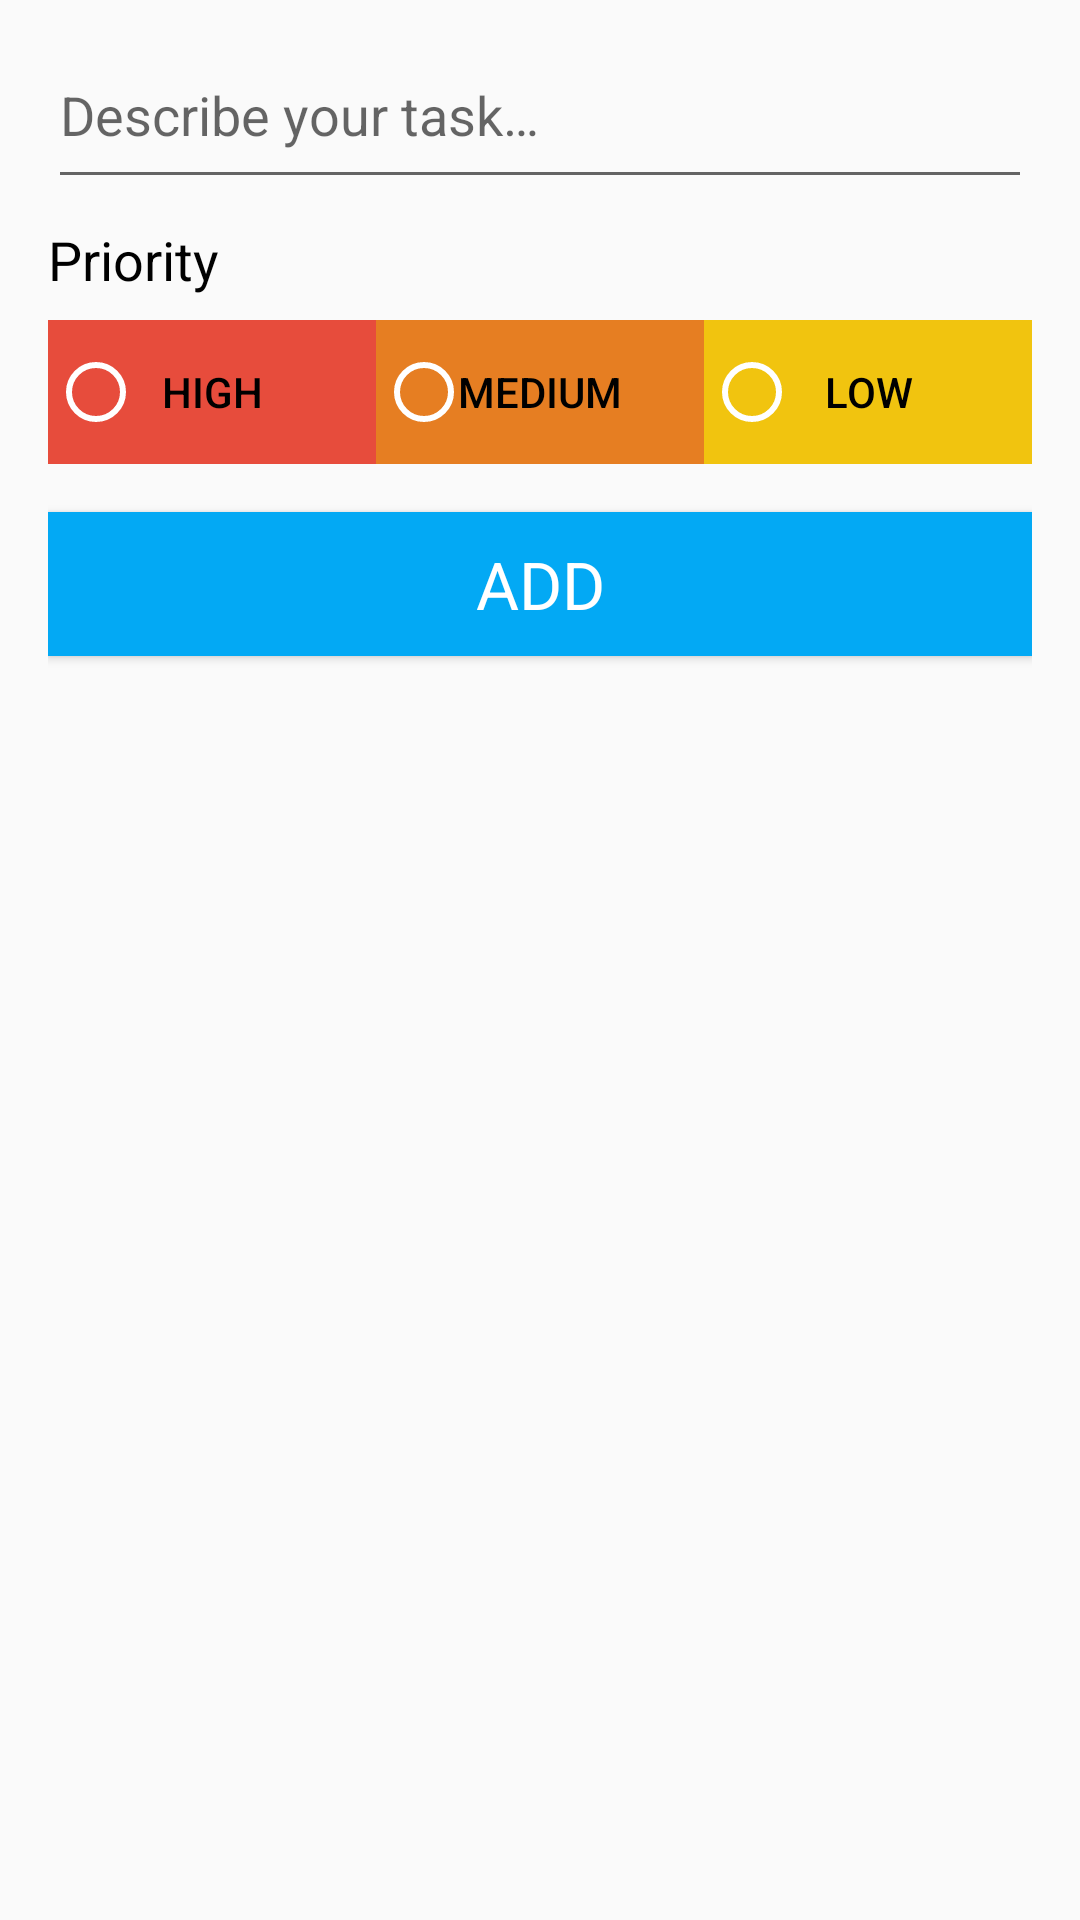

The Android layout XML behind this screen, and the referenced resources:
<!-- AndroidManifest.xml: application theme AppTheme -->
<!-- res/layout/activity_add_task.xml -->
<?xml version="1.0" encoding="utf-8"?>
<LinearLayout
    xmlns:android="http://schemas.android.com/apk/res/android"
    android:orientation="vertical"
    android:layout_width="match_parent"
    android:layout_height="match_parent"
    android:paddingBottom="16dp"
    android:paddingEnd="16dp"
    android:paddingLeft="16dp"
    android:paddingRight="16dp"
    android:paddingStart="16dp"
    android:paddingTop="16dp">

    
    <EditText
        android:id="@+id/editTextTaskDescription"
        android:layout_width="match_parent"
        android:layout_height="wrap_content"
        android:gravity="start"
        android:hint="@string/edit_task_description"
        android:paddingBottom ="16dp"/>

    
    <TextView
        android:layout_width="wrap_content"
        android:layout_height="wrap_content"
        android:layout_gravity="start"
        android:textColor="@android:color/primary_text_light"
        style="@style/TextAppearance.AppCompat.Medium"
        android:text="@string/priority_string"
        android:layout_marginTop="8dp"
        android:layout_marginBottom="8dp"/>

    <FrameLayout
        android:layout_width="match_parent"
        android:layout_height="wrap_content"
        android:layout_marginBottom="16dp">

        
        <LinearLayout
            android:layout_width="match_parent"
            android:layout_height="wrap_content"
            android:orientation="horizontal"
            android:layout_gravity="center"
            android:weightSum="3">

            <Button
                style="?android:attr/buttonBarButtonStyle"
                android:textColor="@android:color/primary_text_light"
                android:id="@+id/buttonP1"
                android:layout_width="wrap_content"
                android:layout_height="wrap_content"
                android:background="@color/materialRed"
                android:text="@string/high_priority"
                android:layout_weight="1"
                android:onClick="onPrioritySelected"/>

            <Button
                style="?android:attr/buttonBarButtonStyle"
                android:textColor="@android:color/primary_text_light"
                android:id="@+id/buttonP2"
                android:layout_width="wrap_content"
                android:layout_height="wrap_content"
                android:background="@color/materialOrange"
                android:text="@string/med_priority"
                android:layout_weight="1"
                android:onClick="onPrioritySelected"/>

            <Button
                style="?android:attr/buttonBarButtonStyle"
                android:textColor="@android:color/primary_text_light"
                android:id="@+id/buttonP3"
                android:layout_width="wrap_content"
                android:layout_height="wrap_content"
                android:background="@color/materialYellow"
                android:text="@string/low_priority"
                android:layout_weight="1"
                android:onClick="onPrioritySelected"/>

        </LinearLayout>

        
        <RadioGroup
            android:layout_width="match_parent"
            android:layout_height="wrap_content"
            android:orientation="horizontal"
            android:layout_gravity="center"
            android:weightSum="3">

            <RadioButton
                android:id="@+id/radButton1"
                android:layout_width="wrap_content"
                android:layout_height="wrap_content"
                android:onClick="onPrioritySelected"
                android:layout_weight="1"
                android:theme="@style/WhiteRadioButton"/>

            <RadioButton
                android:id="@+id/radButton2"
                android:layout_width="wrap_content"
                android:layout_height="wrap_content"
                android:onClick="onPrioritySelected"
                android:layout_weight="1"
                android:theme="@style/WhiteRadioButton"/>

            <RadioButton
                android:id="@+id/radButton3"
                android:layout_width="wrap_content"
                android:layout_height="wrap_content"
                android:onClick="onPrioritySelected"
                android:layout_weight="1"
                android:theme="@style/WhiteRadioButton"/>

        </RadioGroup>

    </FrameLayout>

    
    <Button
        android:id="@+id/addButton"
        android:layout_width="match_parent"
        android:layout_height="wrap_content"
        android:layout_gravity="center"
        android:text="@string/add_button"
        style="@style/TextAppearance.AppCompat.Large"
        android:textColor="@android:color/primary_text_dark"
        android:background="@color/colorPrimary"
        android:onClick="onClickAddTask"/>

</LinearLayout>
<!-- resources referenced by this layout -->
<resources>
  <color name="colorPrimary">#03A9F4</color>
  <color name="materialOrange">#E67E22</color>
  <color name="materialRed">#E74C3C</color>
  <color name="materialYellow">#F1C40F</color>
  <string name="add_button">Add</string>
  <string name="edit_task_description">Describe your task…</string>
  <string name="high_priority">High</string>
  <string name="low_priority">Low</string>
  <string name="med_priority">Medium</string>
  <string name="priority_string">Priority</string>
  <style name="WhiteRadioButton" parent="Theme.AppCompat.Light.DarkActionBar">
          <item name="colorControlNormal">@android:color/white</item>
          <item name="colorControlActivated">@android:color/white</item>
      </style>
  <style name="AppTheme" parent="Theme.AppCompat.Light.DarkActionBar">
          
          <item name="colorPrimary">@color/colorPrimary</item>
          <item name="colorPrimaryDark">@color/colorPrimaryDark</item>
          <item name="colorAccent">@color/colorAccent</item>
          <item name="preferenceTheme">@style/PreferenceThemeOverlay</item>
      </style>
  <color name="colorPrimaryDark">#0288D1</color>
  <color name="colorAccent">#FFD740</color>
</resources>
